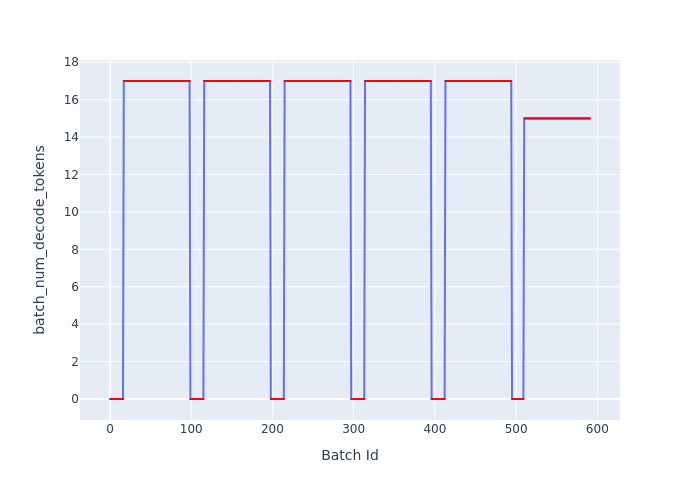

The data file committed next to this chart (first rows):
Batch Id, batch_num_decode_tokens
0, 0
1, 0
2, 0
3, 0
4, 0
5, 0
6, 0
7, 0
8, 0
9, 0
10, 0
11, 0
12, 0
13, 0
14, 0
15, 0
16, 0
17, 17
18, 17
19, 17
20, 17
21, 17
22, 17
23, 17
24, 17
25, 17
26, 17
27, 17
28, 17
29, 17
30, 17
31, 17
32, 17
33, 17
34, 17
35, 17
36, 17
37, 17
38, 17
39, 17
40, 17
41, 17
42, 17
43, 17
44, 17
45, 17
46, 17
47, 17
48, 17
49, 17
50, 17
51, 17
52, 17
53, 17
54, 17
55, 17
56, 17
57, 17
58, 17
59, 17
... 532 more rows
